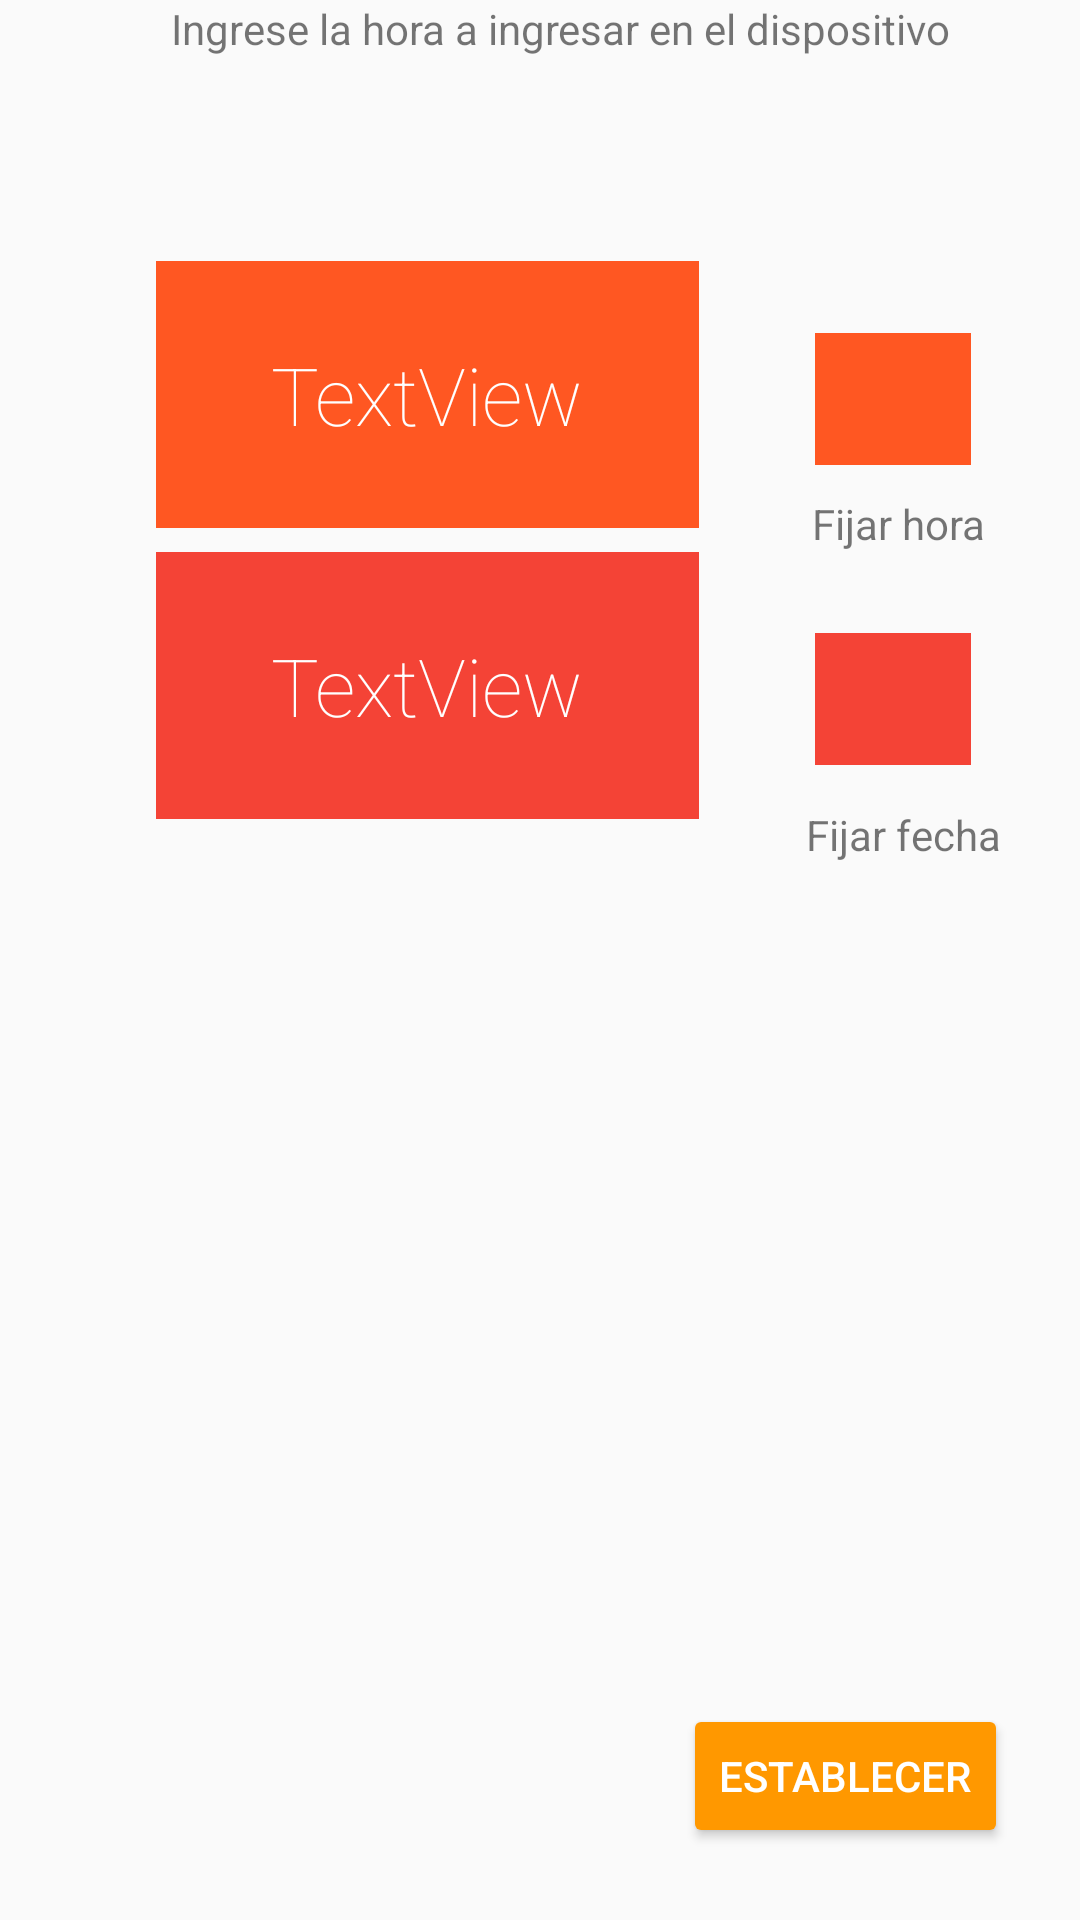

Produce the Android XML layout that renders to this screen, including the resource entries it uses.
<!-- AndroidManifest.xml: application theme AppTheme -->
<!-- res/layout/fragment_estado1.xml -->
<?xml version="1.0" encoding="utf-8"?>
<FrameLayout xmlns:android="http://schemas.android.com/apk/res/android"
    xmlns:tools="http://schemas.android.com/tools"
    android:layout_width="match_parent"
    android:layout_height="match_parent"
    xmlns:app="http://schemas.android.com/apk/res-auto"
    tools:context=".Estado1">

    <android.support.constraint.ConstraintLayout
        android:layout_width="match_parent"
        android:layout_height="match_parent">

        <TextView
            android:id="@+id/horita"
            android:layout_width="wrap_content"
            android:layout_height="wrap_content"
            android:layout_marginStart="8dp"
            android:layout_marginEnd="8dp"
            android:text="Ingrese la hora a ingresar en el dispositivo"
            app:layout_constraintEnd_toEndOf="parent"
            app:layout_constraintHorizontal_bias="0.585"
            app:layout_constraintStart_toStartOf="parent"
            app:layout_constraintTop_toTopOf="parent" />

        <ImageButton
            android:id="@+id/ib_obtener_hora"
            android:layout_width="52dp"
            android:layout_height="44dp"
            android:layout_marginStart="8dp"
            android:layout_marginTop="92dp"
            android:layout_marginEnd="8dp"
            android:background="#FF5722"
            android:src="@mipmap/ic_access_time_white_24dp"
            app:layout_constraintEnd_toEndOf="parent"
            app:layout_constraintHorizontal_bias="0.518"
            app:layout_constraintStart_toEndOf="@+id/hora"
            app:layout_constraintTop_toBottomOf="@+id/horita"
            tools:ignore="ContentDescription" />

        <ImageButton
            android:id="@+id/ib_obtener_fecha"
            android:layout_width="52dp"
            android:layout_height="44dp"
            android:layout_marginStart="8dp"
            android:layout_marginTop="56dp"
            android:layout_marginEnd="8dp"
            android:background="#F44336"
            android:src="@mipmap/ic_event_white_24dp"
            app:layout_constraintEnd_toEndOf="parent"
            app:layout_constraintHorizontal_bias="0.518"
            app:layout_constraintStart_toEndOf="@+id/txtFecha"
            app:layout_constraintTop_toBottomOf="@+id/ib_obtener_hora"
            tools:ignore="ContentDescription" />

        <Button
            android:id="@+id/establecerHora"
            android:layout_width="wrap_content"
            android:layout_height="wrap_content"
            android:layout_marginStart="8dp"
            android:layout_marginTop="8dp"
            android:layout_marginEnd="24dp"
            android:layout_marginBottom="24dp"
            android:backgroundTint="#FF9800"
            android:text="Establecer"
            android:textColor="#FFFFFF"
            app:layout_constraintBottom_toBottomOf="parent"
            app:layout_constraintEnd_toEndOf="parent"
            app:layout_constraintHorizontal_bias="1.0"
            app:layout_constraintStart_toStartOf="parent"
            app:layout_constraintTop_toBottomOf="@+id/ib_obtener_fecha"
            app:layout_constraintVertical_bias="1.0" />

        <TextView
            android:id="@+id/txtFecha"
            android:layout_width="181dp"
            android:layout_height="89dp"
            android:layout_marginStart="52dp"
            android:layout_marginTop="8dp"
            android:background="#F44336"
            android:fontFamily="sans-serif-thin"
            android:gravity="center"
            android:text="TextView"
            android:textColor="@android:color/white"
            android:textSize="80px"
            app:layout_constraintStart_toStartOf="parent"
            app:layout_constraintTop_toBottomOf="@+id/hora" />

        <TextView
            android:id="@+id/hora"
            android:layout_width="181dp"
            android:layout_height="89dp"
            android:layout_marginStart="52dp"
            android:layout_marginTop="68dp"
            android:background="#FF5722"
            android:fontFamily="sans-serif-thin"
            android:gravity="center"
            android:text="TextView"
            android:textColor="@android:color/white"
            android:textSize="80px"
            app:layout_constraintStart_toStartOf="parent"
            app:layout_constraintTop_toBottomOf="@+id/horita" />

        <TextView
            android:id="@+id/textView3"
            android:layout_width="wrap_content"
            android:layout_height="wrap_content"
            android:layout_marginStart="8dp"
            android:layout_marginTop="8dp"
            android:layout_marginEnd="8dp"
            android:layout_marginBottom="8dp"
            android:text="Fijar hora"
            app:layout_constraintBottom_toTopOf="@+id/ib_obtener_fecha"
            app:layout_constraintEnd_toEndOf="parent"
            app:layout_constraintHorizontal_bias="0.558"
            app:layout_constraintStart_toEndOf="@+id/hora"
            app:layout_constraintTop_toBottomOf="@+id/ib_obtener_hora"
            app:layout_constraintVertical_bias="0.095" />

        <TextView
            android:id="@+id/textView4"
            android:layout_width="wrap_content"
            android:layout_height="wrap_content"
            android:layout_marginStart="8dp"
            android:layout_marginTop="8dp"
            android:layout_marginEnd="8dp"
            android:layout_marginBottom="8dp"
            android:text="Fijar fecha"
            app:layout_constraintBottom_toTopOf="@+id/establecerHora"
            app:layout_constraintEnd_toEndOf="parent"
            app:layout_constraintHorizontal_bias="0.6"
            app:layout_constraintStart_toEndOf="@+id/txtFecha"
            app:layout_constraintTop_toBottomOf="@+id/ib_obtener_fecha"
            app:layout_constraintVertical_bias="0.02" />

    </android.support.constraint.ConstraintLayout>

</FrameLayout>
<!-- resources referenced by this layout -->
<resources>
  <style name="AppTheme" parent="Theme.AppCompat.Light.NoActionBar">
          <item name="colorPrimary">@color/colorPrimary</item>
          <item name="colorPrimaryDark">@color/colorPrimaryDark</item>
          <item name="android:textColorPrimary">@color/colorAccent</item>
      </style>
  <color name="colorPrimary">#FF5E33</color>
  <color name="colorPrimaryDark">#FF5E33</color>
  <color name="colorAccent">#FF5E33</color>
</resources>
